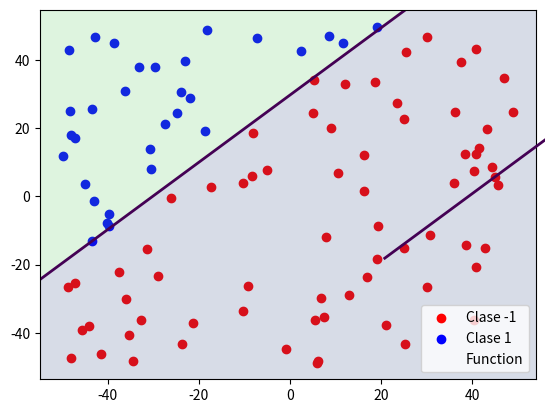
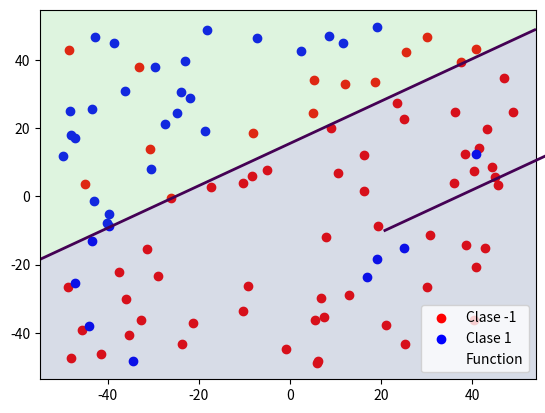
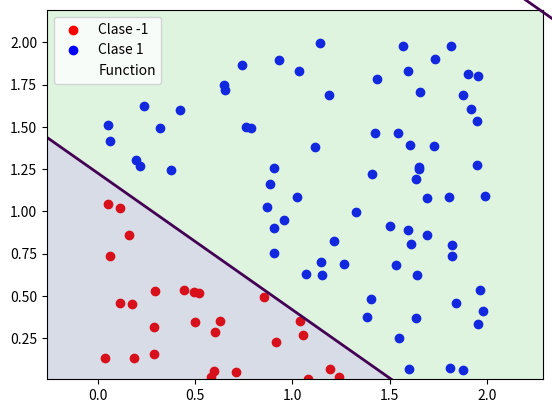
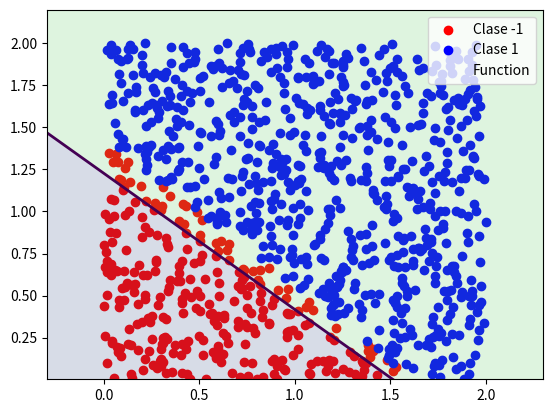

Write the Python code that produced these figures, in order.
#!/usr/bin/env python3

########################################################################
############################## IMPORTS #################################
########################################################################

import numpy as np
import matplotlib.pyplot as plt
import math


# Fijamos la semilla
np.random.seed(1)

########################################################################
####################### FUNCIONES AUXILIARES  ##########################
########################################################################

# Declaramos la función uilizada en el ejercicio anterior.
def f(x, y, a, b):
    return 1 if y - a * x - b >= 0 else -1


def simula_recta( intervalo= [-50, 50]):
    """
    Genera dos puntos aleatorios y devuelve los coeficientes de la recta que los une
    """
    points = np.random.uniform(intervalo[0], intervalo[1], size=(2, 2))
    x1 = points[0, 0]
    x2 = points[1, 0]
    y1 = points[0, 1]
    y2 = points[1, 1]
    if x2 == x1:
        print("Se han generado dos puntos alineados verticalmente -> No se puede construir una recta como funcion que los una. (División por 0)")
    # y = a*x + b
    a = (y2 - y1) / (x2 - x1)  # Calculo de la pendiente.
    b = y1 - a * x1  # Calculo del termino independiente.

    return a, b


def simula_unif(N, dim, rango):
    """
    Devuelve un conjunto de N puntos de R^dim, dentro del rango indicado
    utilizando una districubión uniforme.
    """
    return np.random.uniform(rango[0], rango[1], (N, dim))



def scatter(x, y=None, f=None, label="Function"):
    """
    Funcion scatter, nos permite pintar un conjunto de puntos en un plano 2D.
    Argumentos:
    - x: Conjunto de puntos
    Argumentos opcionales:
    - y: Conjunto de etiquetas de dichos puntos.
    - f: Función a representar
    - label: Etiqueta de la funcion f
    """
    _, ax = plt.subplots()
    ax.set_ylim(1.1 * np.min(x[:, 1]), 1.1 * np.max(x[:, 1]))
    if y is None:
        ax.scatter(x[:, 0], x[:, 1])
    else:
        colors = {-1: "red", 1: "blue"}
        # Para cada clase:
        for cls, name in [(-1, "Clase -1"), (1, "Clase 1")]:
            # Obten los miembros de la clase
            class_members = x[np.where(y == cls)[0]]

            # Representa en scatter plot
            ax.scatter(
                class_members[:, 0], class_members[:, 1], c=colors[cls], label=name
            )
        if f is not None:
            xmin, xmax = ax.get_xlim()
            ymin, ymax = ax.get_ylim()
            X, Y = np.meshgrid(
                np.linspace(xmin - 0.2, xmax + 0.2, 100),
                np.linspace(ymin - 0.2, ymax + 0.2, 100),
            )
            positions = np.vstack([X.ravel(), Y.ravel()])

            Z = f(positions.T).reshape(X.shape[0], X.shape[0])
            plt.contourf(X, Y, Z, levels=0, alpha=0.2)
            plt.contour(X, Y, Z, levels=[0], linewidths=2).collections[0].set_label(
                label
            )

    if y is not None or f is not None:
        ax.legend()
    plt.show()


########################################################################
############################# ALGORITMOS  ##############################
########################################################################


def ajusta_PLA(datos, labels, max_iter, vini):
    """Calcula el hiperplano solución al problema de clasificación binaria.
    Argumentos:
    - datos: matriz de datos,
    - labels: Etiquetas,
    - max_iter: Número máximo de iteraciones
    - vini: Valor inicial
    Devuelve:
    - w: El vector de pesos
    - it: el número de iteraciones."""

    w = vini.copy()

    for i in range(1, max_iter+1):
        w_old = w.copy()

        for dato, label in zip(datos, labels):
            if w.dot(dato) * label <= 0:
                w += label * dato

        if (w == w_old).all():  # No hay cambios
            return w, i 

    return w, i

# Numero de puntos a utilziar
N = 100
a, b = simula_recta()

# Generamos el conjunto de puntos
x = simula_unif(N, 2, [-N / 2, N / 2])

# Creamos el conjunto de etiquetas
y = np.array([f (x[i, 0], x[i, 1], a, b) for i in range(N)])

# Generamos el conjunto de datos homogeneizados
x_hom = np.hstack((np.ones((N, 1)), x))

# Guardamos el conjunto de etiquetas con ruido en un array distinto
y_noise = y.copy()

# Modifica un 10% aleatorio de cada etiqueta
for label in {-1, 1}:
    labels = np.nonzero(y == label)[0]
    rand_labels = np.random.choice(labels, math.ceil(0.1 * len(labels)), replace=False)
    y_noise[rand_labels] = -y_noise[rand_labels]


def get_results(data, labels, classifier):
    """Obtiene el porcentaje de puntos correctamente clasificados
    por un clasificador dado.
    Argumentos:
    - data: los datos a utilizar,
    - labels: conjunto de etiquetas correctas,
    - classifier: clasificador, acepta los datos como parámetros."""

    # Si la etiqueta y la clasificación tienen signo distinto, entonces está mal clasificado.
    # en caso contrario esta bien clasificado.
    answers = labels * classifier(data)
    return 100 * len(answers[answers >= 0]) / len(labels)


def PLA_experiment(x, y, max_iters=1000):
    """
    Ejecuta el algoritmo PLA sobre el conjunto de datos dado
     - Utilizando un vector inicial nulo.
     - Utilizando un vector inicial aleatorio x10. Devuelve la media
       y la desviación típica de los resultados.

    Muestra en cada caso:
     - El porcentaje de acierto.
     - El número de iteraciones.
    """
    
    print("\tVector inicial de zeros.")
    w, its = ajusta_PLA(x, y, max_iters, np.zeros(3))
    
    print("\t\tIteraciones: {} épocas".format(its))
    print("\t\t% correctos: {}%".format(get_results(x, y, lambda x: x.dot(w))))
    print("\t\tGráfica")
    scatter(x[:, [1, 2]], y, lambda x: w[0] + x[:, 0] * w[1] + x[:, 1] * w[2])

    print("\tVector inicial aleatorio (media de 10 ejecuciones)")
    n_tests = 10
    iterations = np.empty((n_tests,))
    percentages = np.empty((n_tests,))

    for i in range(n_tests):
        w, iterations[i] = ajusta_PLA(x, y, max_iters, np.random.rand(3))
        percentages[i] = get_results(x, y, lambda x: x.dot(w))

    print(
        "\t\tIteraciones: \u03BC = {} épocas, \u03C3 = {:.02f}".format(
            np.mean(iterations), np.std(iterations)
        )
    )
    print(
        "\t\t% correctos: \u03BC = {}%, \u03C3 = {:.02f}".format(
            np.mean(percentages), np.std(percentages)
        )
    )


print("Apartado a.1 (sin ruido)")
PLA_experiment(x_hom, y)

# Ahora con los datos del ejercicio 1.2.b
print("Apartado a.2 (con ruido)")
PLA_experiment(x_hom, y_noise)


############################################################
##################### Apartado b ###########################
############################################################


def logistic_error(x, y, w):
    """
    Definicion del error logístico vectorial
    """
    return np.mean(np.log(1 + np.exp(-y * x.dot(w))))


def d_logistic_error(x, y, w):
    """
    Definicion de la derivada del error logístico (no vectorial)
    """
    return -y * x / (1 + np.exp(y * w.dot(x)))


def rl_sgd(data, labels, eta=0.01, w=None):
    """
    Implementación de Regresión logística con Gradiente
    Descendente Estocástico utilizando un tamaño del batch
    de 1.
    Argumentos:
    - data: Conjunto de datos con coordenadas homogéneas
    - labels: Conjunto de etiquetas de los datos
    Opcionales:
    - eta: Tasa de aprendizaje
    - w: Vector inicial de pesos. Vector nulo por defecto.

    Devuelve: el vector de pesos w.
    """

    # Inicializamos el vector de pesos
    if w is None:
        w = np.zeros(data.shape[1])
    # Inicializamos el vector de indices que vamos a utilizar.
    indexes = np.arange(data.shape[0])

    while True:
        w_old = w.copy()
        # Generamos una permutación de los índices
        indexes = np.random.permutation(indexes)
        # Para cada uno de ellos actualizamos el vector de pesos
        for index in indexes:
            w += -eta * d_logistic_error(data[index], labels[index], w)

        # Criterio de parada, distancia menor a 0.01
        if np.linalg.norm(w - w_old) <= 0.01:
            break

    return w


# Genera conjunto de datos 
a, b = simula_recta([0,2])
N = 100
datos = simula_unif(N, 2, [0, 2])
datos_hom = np.hstack((np.ones((N, 1)), datos))
labels = np.array([f (datos[i, 0], datos[i, 1], a, b) for i in range(N)])

# Ejecutamos el algoritmo sobre el conjunto de datos
w = rl_sgd(datos_hom, labels)

# Mostramos una gráfica
print("Apartado b.2")
print("\tGrafico de conjunto de entrenamiento.")
scatter(
    datos, labels, lambda x: w[0] + x[:, 0] * w[1] + x[:, 1] * w[2],
)

# Generamos un conjunto de test de tamaño 1000.
N = 1000
test = simula_unif(N, 2, [0, 2])
test_hom = np.hstack((np.ones((N, 1)), test))
labels_test = np.array([f (test[i, 0], test[i, 1], a, b) for i in range(N)])

print("\tGrafico de conjunto de test.")
scatter(
    test, labels_test, lambda x: w[0] + x[:, 0] * w[1] + x[:, 1] * w[2],
)

print(
    "\t% correctos en test RL: {}%".format(
        get_results(test_hom, labels_test, lambda x: x.dot(w))
    )
)
print("\tError: {}".format(logistic_error(test_hom, labels_test, w)))
